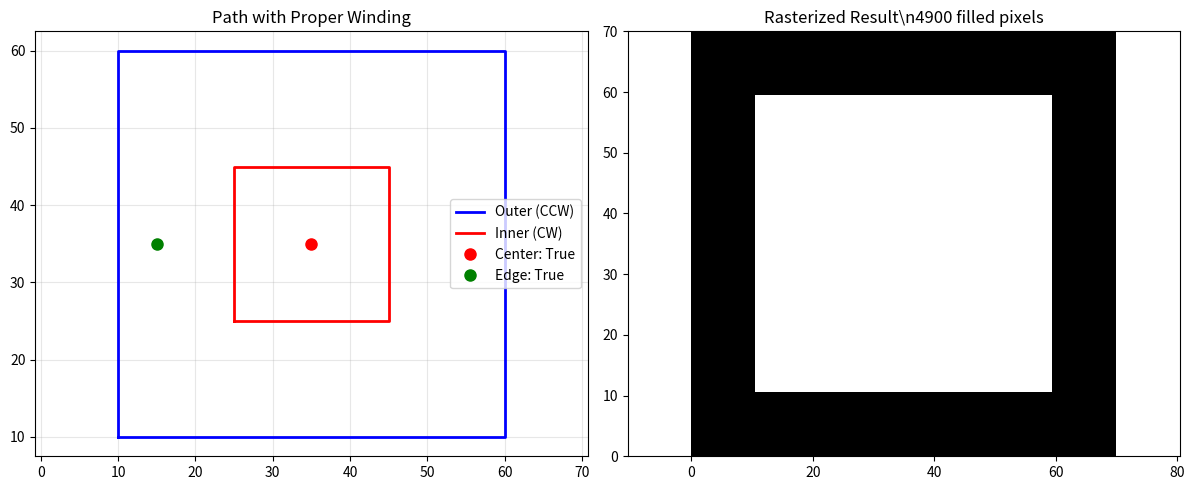

Python code for this plot:
#!/usr/bin/env python3
"""
Test path winding direction for holes.
"""

import numpy as np
import matplotlib.pyplot as plt
from matplotlib.path import Path

def test_path_winding():
    """Test different winding directions for paths with holes."""
    print("Testing path winding directions...")
    
    # Create outer rectangle (counter-clockwise)
    outer_ccw = np.array([
        [10, 10],   # bottom-left
        [60, 10],   # bottom-right  
        [60, 60],   # top-right
        [10, 60],   # top-left
        [10, 10]    # close
    ])
    
    # Create inner rectangle - CLOCKWISE (opposite winding for hole)
    inner_cw = np.array([
        [25, 25],   # hole bottom-left
        [25, 45],   # hole top-left  (going clockwise)
        [45, 45],   # hole top-right
        [45, 25],   # hole bottom-right
        [25, 25]    # close hole
    ])
    
    # Combine vertices
    all_verts = np.vstack([outer_ccw, inner_cw])
    
    # Create codes
    outer_codes = np.array([Path.MOVETO, Path.LINETO, Path.LINETO, Path.LINETO, Path.CLOSEPOLY])
    inner_codes = np.array([Path.MOVETO, Path.LINETO, Path.LINETO, Path.LINETO, Path.CLOSEPOLY])
    all_codes = np.concatenate([outer_codes, inner_codes])
    
    # Create path with proper winding
    path_proper_winding = Path(all_verts, all_codes)
    
    # Test center point (should be False - in hole)
    center_test = path_proper_winding.contains_point((35, 35))
    edge_test = path_proper_winding.contains_point((15, 35))  
    
    print(f"Path with proper winding (outer CCW, inner CW):")
    print(f"  Center (35, 35) in hole: {center_test}")
    print(f"  Edge (15, 35) in shape: {edge_test}")
    
    # Also test the contains_points method for a grid
    resolution = 100
    x = np.linspace(0, 70, resolution)
    y = np.linspace(0, 70, resolution) 
    X, Y = np.meshgrid(x, y)
    points = np.column_stack([X.ravel(), Y.ravel()])
    
    contains_grid = path_proper_winding.contains_points(points)
    mask = contains_grid.reshape((resolution, resolution))
    
    filled_pixels = np.sum(mask)
    total_pixels = resolution * resolution
    print(f"Grid test: {filled_pixels}/{total_pixels} pixels filled ({filled_pixels/total_pixels*100:.1f}%)")
    
    # Visualize the result
    plt.figure(figsize=(12, 5))
    
    # Plot 1: Path visualization
    plt.subplot(1, 2, 1)
    
    # Draw outer path
    plt.plot(outer_ccw[:, 0], outer_ccw[:, 1], 'b-', linewidth=2, label='Outer (CCW)')
    plt.plot(inner_cw[:, 0], inner_cw[:, 1], 'r-', linewidth=2, label='Inner (CW)')
    
    # Mark test points
    plt.plot(35, 35, 'ro', markersize=8, label=f'Center: {center_test}')
    plt.plot(15, 35, 'go', markersize=8, label=f'Edge: {edge_test}')
    
    plt.xlim(0, 70)
    plt.ylim(0, 70)
    plt.grid(True, alpha=0.3)
    plt.legend()
    plt.title('Path with Proper Winding')
    plt.axis('equal')
    
    # Plot 2: Rasterized result
    plt.subplot(1, 2, 2)
    plt.imshow(mask, extent=[0, 70, 0, 70], origin='lower', cmap='gray')
    plt.title(f'Rasterized Result\\n{filled_pixels} filled pixels')
    plt.axis('equal')
    
    plt.tight_layout()
    plt.savefig('debug_path_winding.png', dpi=150, bbox_inches='tight')
    print("Path winding test saved as 'debug_path_winding.png'")
    
    return path_proper_winding, mask

if __name__ == "__main__":
    test_path_winding()
